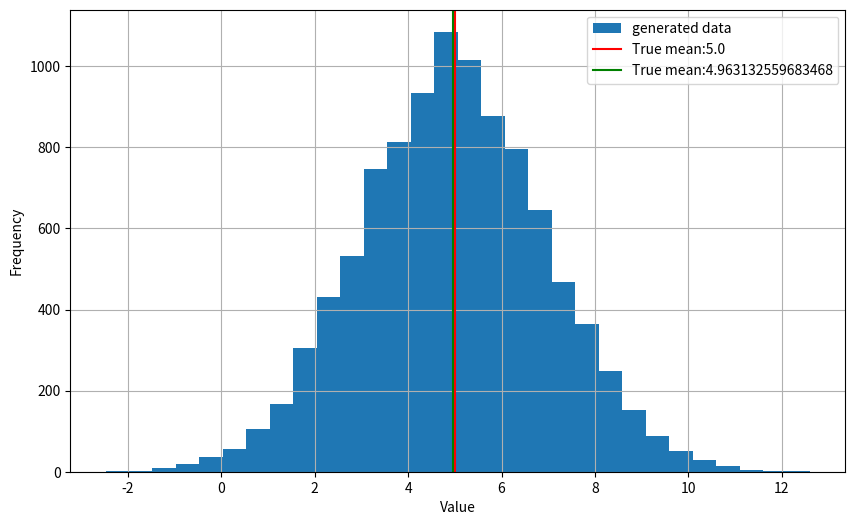

Write the Python code that produced this figure.
import numpy as np
import matplotlib.pyplot as plt 

true_mean = 5.0
true_std = 2.0 

# generate gaussian distributed samples 

# for reproducibility
np.random.seed(0)

number_of_samples = 10000
data = np.random.normal(true_mean, true_std, number_of_samples)
print(data)

estimated_mean = np.mean(data)

#Fisher's information for the estimated parameter - mean 
fisher_information = number_of_samples / (true_std ** 2)
print(f"fishers information : {fisher_information}")
# calculate variance of estimated mean 

crlb = 1/ fisher_information
print("True mean :" , true_mean)
print("Estimated mean :", estimated_mean)
print("Cramer Rao Lower Bound(variance of estimated mean)", crlb)

plt.figure(figsize=(10,6))
plt.hist(data, bins = 30 , label="generated data")
plt.axvline(true_mean,color = 'red', label = f"True mean:{true_mean}")
plt.axvline(estimated_mean,color = 'green', label = f"True mean:{estimated_mean}")
plt.xlabel("Value")
plt.ylabel("Frequency")
plt.legend()
plt.grid()
plt.show()